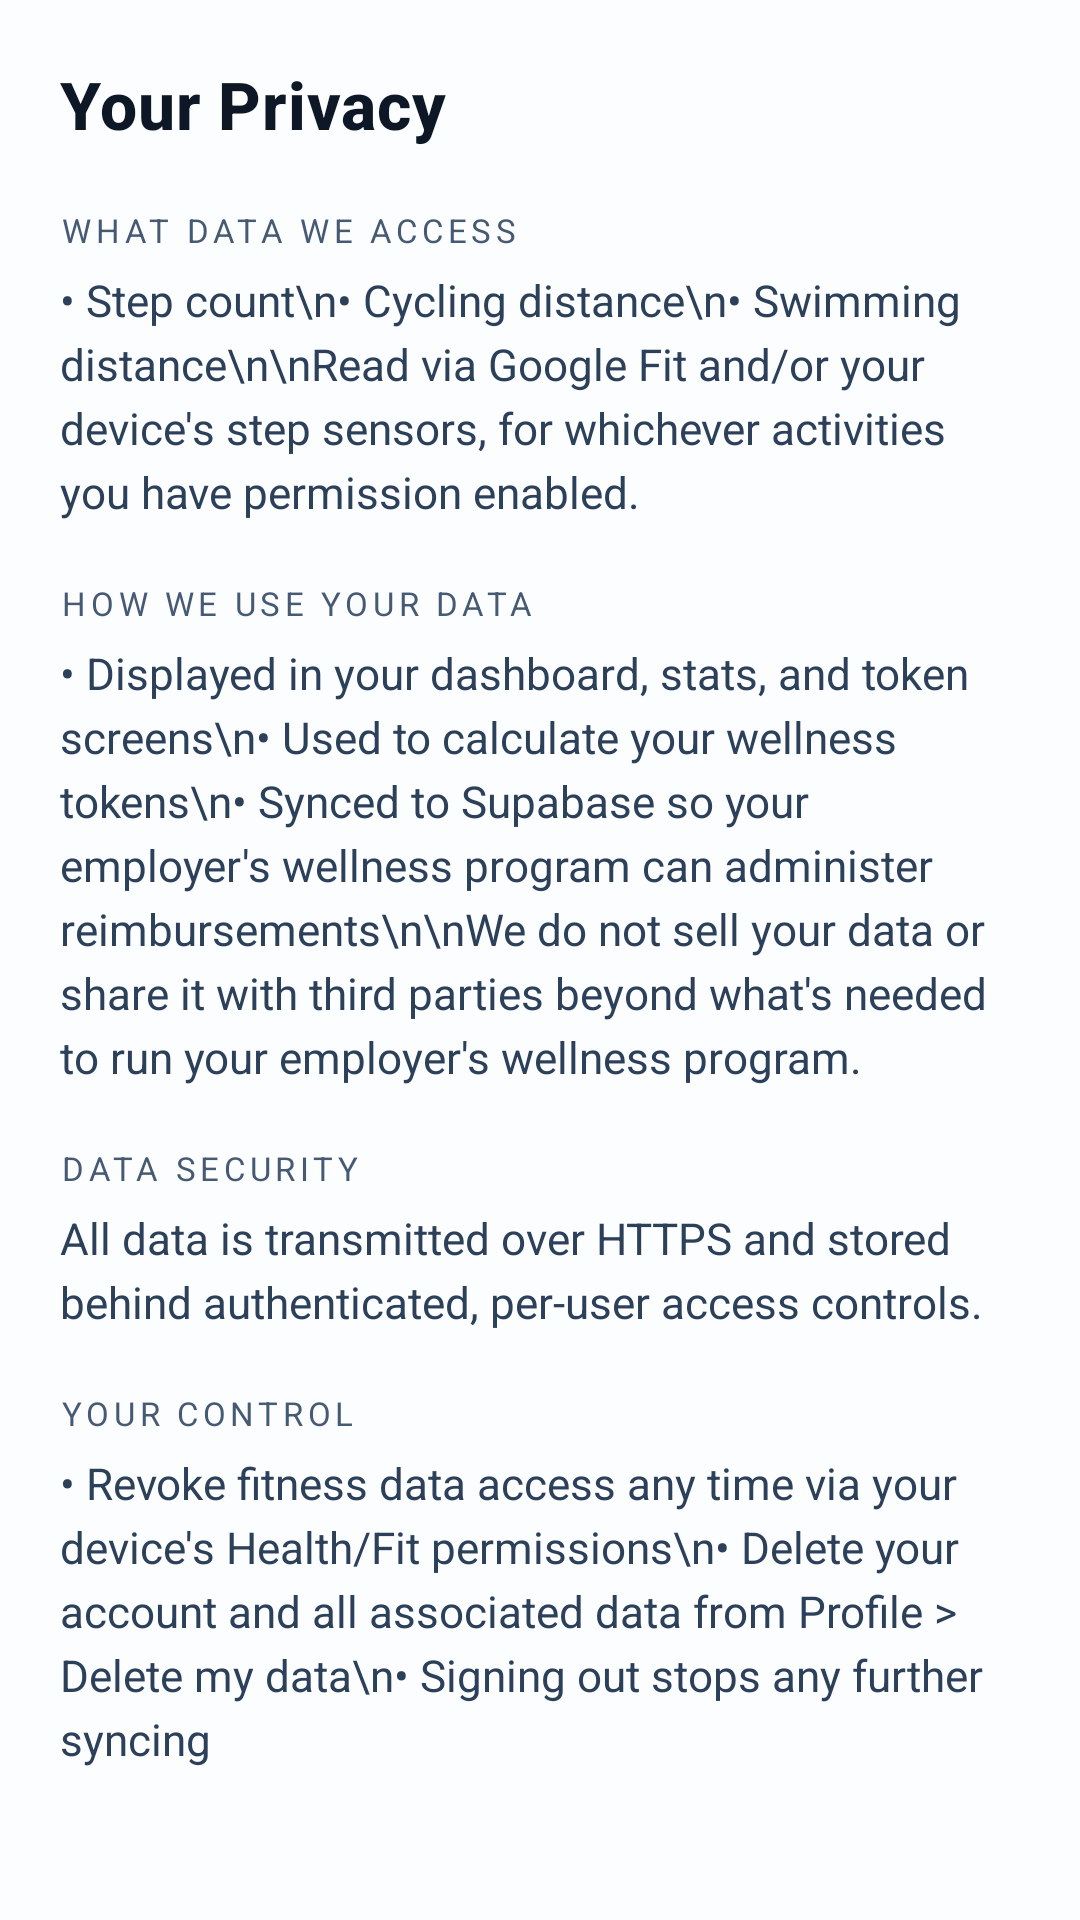

Layout XML and referenced resources for this Android screen:
<!-- AndroidManifest.xml: activity theme Theme.LUGA -->
<!-- res/layout/activity_privacy_disclosure.xml -->
<?xml version="1.0" encoding="utf-8"?>
<ScrollView xmlns:android="http://schemas.android.com/apk/res/android"
    android:layout_width="match_parent"
    android:layout_height="match_parent"
    android:fitsSystemWindows="true"
    android:background="@color/act_paper">

    <LinearLayout
        android:layout_width="match_parent"
        android:layout_height="wrap_content"
        android:orientation="vertical"
        android:padding="20dp">

        <TextView
            android:layout_width="wrap_content"
            android:layout_height="wrap_content"
            android:layout_marginBottom="20dp"
            android:text="Your Privacy"
            android:textAppearance="@style/TextAppearance.Acteamity.Header"
            android:textSize="22sp" />

        <TextView
            android:layout_width="wrap_content"
            android:layout_height="wrap_content"
            android:layout_marginBottom="6dp"
            android:text="WHAT DATA WE ACCESS"
            android:textAppearance="@style/TextAppearance.Acteamity.Label" />
        <TextView
            android:layout_width="match_parent"
            android:layout_height="wrap_content"
            android:layout_marginBottom="20dp"
            android:lineSpacingExtra="4dp"
            android:text="&#8226; Step count\n&#8226; Cycling distance\n&#8226; Swimming distance\n\nRead via Google Fit and/or your device's step sensors, for whichever activities you have permission enabled."
            android:textColor="@color/act_ink_700"
            android:textSize="14.5sp" />

        <TextView
            android:layout_width="wrap_content"
            android:layout_height="wrap_content"
            android:layout_marginBottom="6dp"
            android:text="HOW WE USE YOUR DATA"
            android:textAppearance="@style/TextAppearance.Acteamity.Label" />
        <TextView
            android:layout_width="match_parent"
            android:layout_height="wrap_content"
            android:layout_marginBottom="20dp"
            android:lineSpacingExtra="4dp"
            android:text="&#8226; Displayed in your dashboard, stats, and token screens\n&#8226; Used to calculate your wellness tokens\n&#8226; Synced to Supabase so your employer's wellness program can administer reimbursements\n\nWe do not sell your data or share it with third parties beyond what's needed to run your employer's wellness program."
            android:textColor="@color/act_ink_700"
            android:textSize="14.5sp" />

        <TextView
            android:layout_width="wrap_content"
            android:layout_height="wrap_content"
            android:layout_marginBottom="6dp"
            android:text="DATA SECURITY"
            android:textAppearance="@style/TextAppearance.Acteamity.Label" />
        <TextView
            android:layout_width="match_parent"
            android:layout_height="wrap_content"
            android:layout_marginBottom="20dp"
            android:lineSpacingExtra="4dp"
            android:text="All data is transmitted over HTTPS and stored behind authenticated, per-user access controls."
            android:textColor="@color/act_ink_700"
            android:textSize="14.5sp" />

        <TextView
            android:layout_width="wrap_content"
            android:layout_height="wrap_content"
            android:layout_marginBottom="6dp"
            android:text="YOUR CONTROL"
            android:textAppearance="@style/TextAppearance.Acteamity.Label" />
        <TextView
            android:layout_width="match_parent"
            android:layout_height="wrap_content"
            android:layout_marginBottom="8dp"
            android:lineSpacingExtra="4dp"
            android:text="&#8226; Revoke fitness data access any time via your device's Health/Fit permissions\n&#8226; Delete your account and all associated data from Profile &gt; Delete my data\n&#8226; Signing out stops any further syncing"
            android:textColor="@color/act_ink_700"
            android:textSize="14.5sp" />

    </LinearLayout>
</ScrollView>
<!-- resources referenced by this layout -->
<resources>
  <color name="act_ink_700">#FF2C405A</color>
  <color name="act_paper">#FFFCFDFE</color>
  <style name="TextAppearance.Acteamity.Header" parent="TextAppearance.MaterialComponents.Headline6">
          <item name="android:fontFamily">serif</item>
          <item name="android:textStyle">bold</item>
          <item name="android:textColor">@color/act_ink_900</item>
      </style>
  <style name="TextAppearance.Acteamity.Label" parent="TextAppearance.MaterialComponents.Caption">
          <item name="android:fontFamily">monospace</item>
          <item name="android:textAllCaps">true</item>
          <item name="android:letterSpacing">0.14</item>
          <item name="android:textColor">@color/act_ink_600</item>
          <item name="android:textSize">11sp</item>
      </style>
  <style name="Theme.LUGA" parent="Theme.MaterialComponents.DayNight.DarkActionBar">
          
          <item name="colorPrimary">@color/act_blue_500</item>
          <item name="colorPrimaryVariant">@color/act_blue_700</item>
          <item name="colorOnPrimary">@color/white</item>
          
          <item name="colorSecondary">@color/act_mint_300</item>
          <item name="colorSecondaryVariant">@color/act_mint_600</item>
          <item name="colorOnSecondary">@color/act_ink_900</item>
          
          <item name="android:statusBarColor">?attr/colorPrimaryVariant</item>
          
          <item name="android:windowOptOutEdgeToEdgeEnforcement" tools:targetApi="35">true</item>
          
          <item name="colorSurface">@color/act_surface</item>
          <item name="colorError">@color/act_error</item>
          
          <item name="android:windowBackground">@color/act_paper</item>
          <item name="android:textColorPrimary">@color/act_ink_900</item>
          <item name="android:textColorSecondary">@color/act_ink_500</item>
      </style>
  <color name="act_ink_900">#FF0D1726</color>
  <color name="act_ink_600">#FF475A74</color>
  <color name="act_blue_500">#FF42A5FF</color>
  <color name="act_blue_700">#FF2270C4</color>
  <color name="white">#FFFFFFFF</color>
  <color name="act_mint_300">#FF6DDDD0</color>
  <color name="act_mint_600">#FF178D82</color>
  <color name="act_surface">#FFFFFFFF</color>
  <color name="act_error">#FFF2545B</color>
  <color name="act_ink_500">#FF687A92</color>
</resources>
